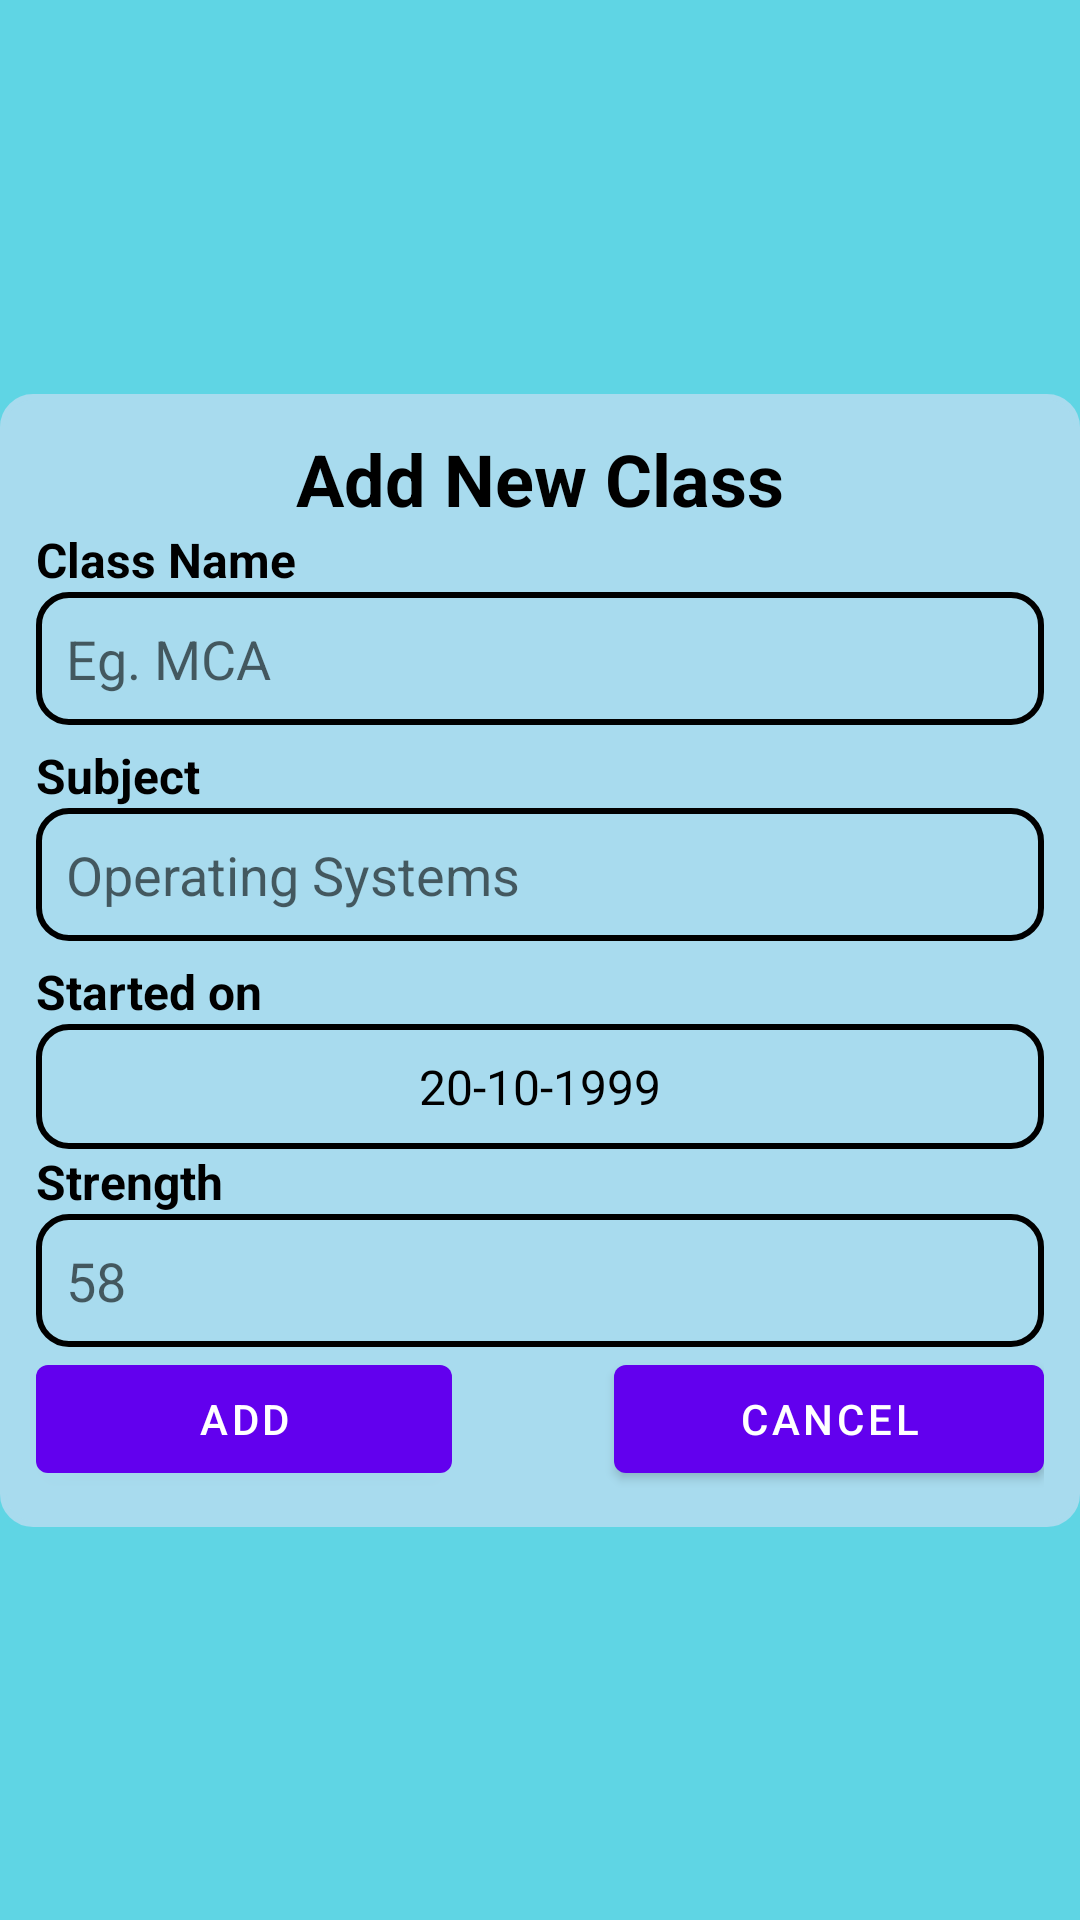

Here is an Android app screen rendered from its layout file. Give the layout XML and the strings, colors and styles it references.
<!-- AndroidManifest.xml: application theme Theme.StudentAttendanceRecorder -->
<!-- res/layout/addclassdialogue.xml -->
<?xml version="1.0" encoding="utf-8"?>
<androidx.constraintlayout.widget.ConstraintLayout xmlns:android="http://schemas.android.com/apk/res/android"
    xmlns:app="http://schemas.android.com/apk/res-auto"
    android:layout_width="match_parent"
    android:layout_height="wrap_content"
    android:background="#5FD5E4">

    <LinearLayout
        android:layout_width="0dp"
        android:layout_height="wrap_content"
        android:background="@drawable/rounded_edittext"
        android:backgroundTint="#A8DBEE"
        android:gravity="center_horizontal"
        android:orientation="vertical"
        android:padding="12dp"
        android:visibility="visible"
        app:layout_constraintBottom_toBottomOf="parent"
        app:layout_constraintEnd_toEndOf="parent"
        app:layout_constraintStart_toStartOf="parent"
        app:layout_constraintTop_toTopOf="parent">

        <TextView
            android:layout_width="match_parent"
            android:layout_height="wrap_content"
            android:gravity="center_horizontal"
            android:text="Add New Class"
            android:textColor="#000000"
            android:textSize="24sp"
            android:textStyle="bold" />

        <TextView
            android:layout_width="match_parent"
            android:layout_height="wrap_content"
            android:text="Class Name"
            android:textColor="#000000"
            android:textSize="16sp"
            android:textStyle="bold" />

        <EditText
            android:id="@+id/classNameEditText"
            android:layout_width="match_parent"
            android:layout_height="wrap_content"
            android:layout_marginBottom="6dp"
            android:background="@drawable/rounded_edittext"
            android:ems="10"
            android:hint="Eg. MCA"
            android:inputType="textPersonName"
            android:padding="10dp" />

        <TextView
            android:layout_width="match_parent"
            android:layout_height="wrap_content"
            android:text="Subject"
            android:textColor="#000000"
            android:textSize="16sp"
            android:textStyle="bold" />

        <EditText
            android:id="@+id/subjectNameEditText"
            android:layout_width="match_parent"
            android:layout_height="wrap_content"
            android:layout_marginBottom="6dp"
            android:background="@drawable/rounded_edittext"
            android:ems="10"
            android:hint="Operating Systems"
            android:inputType="textPersonName"
            android:padding="10dp" />

        <TextView
            android:layout_width="match_parent"
            android:layout_height="wrap_content"
            android:text="Started on"
            android:textColor="#000000"
            android:textSize="16sp"
            android:textStyle="bold" />

        <TextView
            android:id="@+id/startedOn"
            android:layout_width="match_parent"
            android:layout_height="wrap_content"
            android:layout_weight="1"
            android:background="@drawable/rounded_edittext"
            android:clickable="true"
            android:drawableRight="@drawable/ic_calendar"
            android:gravity="center_horizontal"
            android:padding="10dp"
            android:text="20-10-1999"
            android:textColor="#000000"
            android:textSize="16sp" />

        <TextView
            android:layout_width="match_parent"
            android:layout_height="wrap_content"
            android:layout_weight="1"
            android:text="Strength"
            android:textColor="#000000"
            android:textSize="16sp"
            android:textStyle="bold" />

        <EditText
            android:id="@+id/strength"
            android:layout_width="match_parent"
            android:layout_height="wrap_content"
            android:layout_weight="1"
            android:background="@drawable/rounded_edittext"
            android:ems="10"
            android:hint="58"
            android:inputType="number|textPersonName"
            android:padding="10dp" />

        <LinearLayout
            android:layout_width="match_parent"
            android:layout_height="match_parent"
            android:orientation="horizontal">

            <Button
                android:id="@+id/newClassAdd"
                android:layout_width="wrap_content"
                android:layout_height="wrap_content"
                android:layout_marginRight="48dp"
                android:layout_weight="1"
                android:text="Add" />

            <Button
                android:id="@+id/newClassCancel"
                android:layout_width="wrap_content"
                android:layout_height="wrap_content"
                android:layout_marginLeft="6dp"
                android:layout_weight="1"
                android:text="Cancel" />
        </LinearLayout>

    </LinearLayout>

</androidx.constraintlayout.widget.ConstraintLayout>
<!-- resources referenced by this layout -->
<resources>
  <!-- drawable rounded_edittext (drawable) -->
  <?xml version="1.0" encoding="utf-8"?>
  <shape xmlns:android="http://schemas.android.com/apk/res/android"
      android:shape="rectangle"
      android:padding="10dp">
  
  
      <corners
          android:radius="10dp" />
      <stroke
          android:color="@color/black"
          android:width="2dp"/>
  </shape>
  <style name="Theme.StudentAttendanceRecorder" parent="Theme.MaterialComponents.DayNight.DarkActionBar">
          
          <item name="colorPrimary">@color/purple_500</item>
          <item name="colorPrimaryVariant">@color/purple_700</item>
          <item name="colorOnPrimary">@color/white</item>
          
          <item name="colorSecondary">@color/teal_200</item>
          <item name="colorSecondaryVariant">@color/teal_700</item>
          <item name="colorOnSecondary">@color/black</item>
          
          <item name="android:statusBarColor" tools:targetApi="l">?attr/colorPrimaryVariant</item>
          
      </style>
  <!-- not gathered from this repository: default colours our renderer supplied (Android Studio template values) -->
  <color name="purple_500">#FF6200EE</color>
  <color name="purple_700">#FF3700B3</color>
  <color name="teal_200">#FF03DAC5</color>
  <color name="teal_700">#FF018786</color>
  <color name="black">#FF000000</color>
  <color name="white">#FFFFFFFF</color>
</resources>
